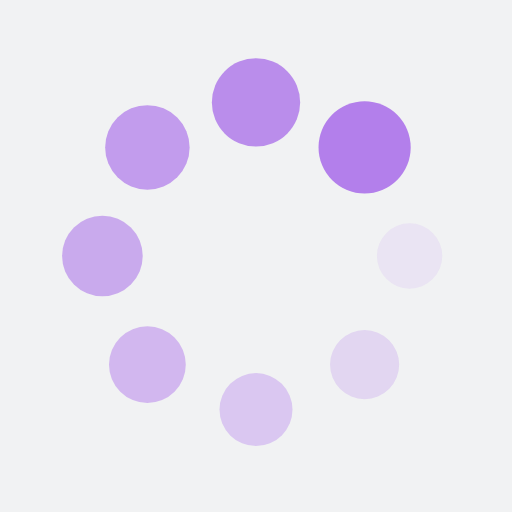
t = 0.00 s
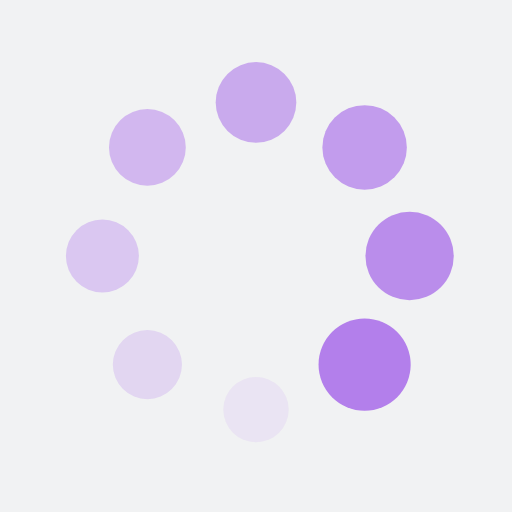
t = 0.25 s
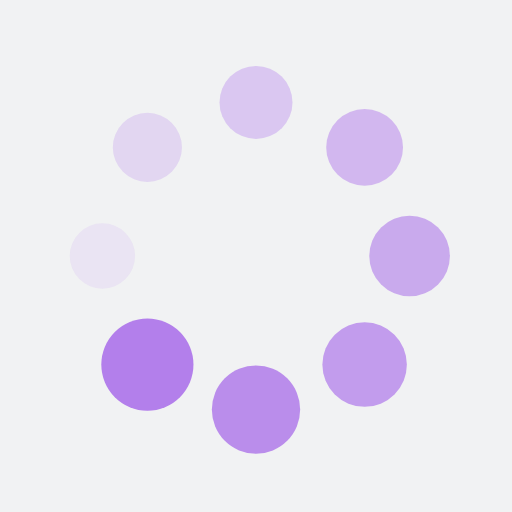
t = 0.50 s
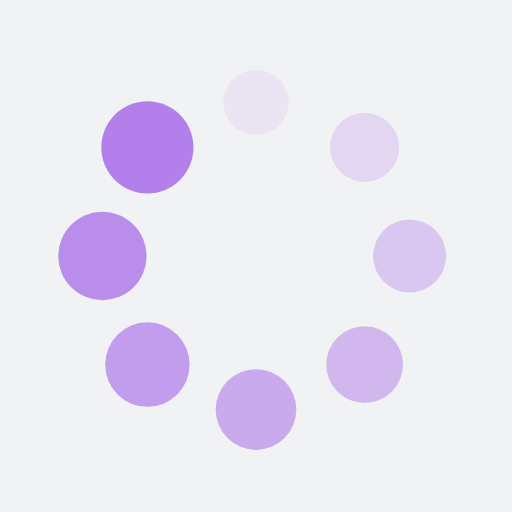
t = 0.75 s

The animated SVG that drew these frames (rendered in a browser with its animation timeline set to each time). Animation: 16 SMIL elements (animate=8,animateTransform=8); one cycle of 1.00 s, repeats indefinitely.

<?xml version="1.0" encoding="utf-8"?>
<svg xmlns="http://www.w3.org/2000/svg" xmlns:xlink="http://www.w3.org/1999/xlink" style="margin: auto; background: rgb(241, 242, 243); display: block; shape-rendering: auto;" width="200px" height="200px" viewBox="0 0 100 100" preserveAspectRatio="xMidYMid">
<g transform="translate(80,50)">
<g transform="rotate(0)">
<circle cx="0" cy="0" r="6" fill="#b37feb" fill-opacity="1">
  <animateTransform attributeName="transform" type="scale" begin="-0.875s" values="1.5 1.5;1 1" keyTimes="0;1" dur="1s" repeatCount="indefinite"></animateTransform>
  <animate attributeName="fill-opacity" keyTimes="0;1" dur="1s" repeatCount="indefinite" values="1;0" begin="-0.875s"></animate>
</circle>
</g>
</g><g transform="translate(71.21320343559643,71.21320343559643)">
<g transform="rotate(45)">
<circle cx="0" cy="0" r="6" fill="#b37feb" fill-opacity="0.875">
  <animateTransform attributeName="transform" type="scale" begin="-0.75s" values="1.5 1.5;1 1" keyTimes="0;1" dur="1s" repeatCount="indefinite"></animateTransform>
  <animate attributeName="fill-opacity" keyTimes="0;1" dur="1s" repeatCount="indefinite" values="1;0" begin="-0.75s"></animate>
</circle>
</g>
</g><g transform="translate(50,80)">
<g transform="rotate(90)">
<circle cx="0" cy="0" r="6" fill="#b37feb" fill-opacity="0.75">
  <animateTransform attributeName="transform" type="scale" begin="-0.625s" values="1.5 1.5;1 1" keyTimes="0;1" dur="1s" repeatCount="indefinite"></animateTransform>
  <animate attributeName="fill-opacity" keyTimes="0;1" dur="1s" repeatCount="indefinite" values="1;0" begin="-0.625s"></animate>
</circle>
</g>
</g><g transform="translate(28.786796564403577,71.21320343559643)">
<g transform="rotate(135)">
<circle cx="0" cy="0" r="6" fill="#b37feb" fill-opacity="0.625">
  <animateTransform attributeName="transform" type="scale" begin="-0.5s" values="1.5 1.5;1 1" keyTimes="0;1" dur="1s" repeatCount="indefinite"></animateTransform>
  <animate attributeName="fill-opacity" keyTimes="0;1" dur="1s" repeatCount="indefinite" values="1;0" begin="-0.5s"></animate>
</circle>
</g>
</g><g transform="translate(20,50.00000000000001)">
<g transform="rotate(180)">
<circle cx="0" cy="0" r="6" fill="#b37feb" fill-opacity="0.5">
  <animateTransform attributeName="transform" type="scale" begin="-0.375s" values="1.5 1.5;1 1" keyTimes="0;1" dur="1s" repeatCount="indefinite"></animateTransform>
  <animate attributeName="fill-opacity" keyTimes="0;1" dur="1s" repeatCount="indefinite" values="1;0" begin="-0.375s"></animate>
</circle>
</g>
</g><g transform="translate(28.78679656440357,28.786796564403577)">
<g transform="rotate(225)">
<circle cx="0" cy="0" r="6" fill="#b37feb" fill-opacity="0.375">
  <animateTransform attributeName="transform" type="scale" begin="-0.25s" values="1.5 1.5;1 1" keyTimes="0;1" dur="1s" repeatCount="indefinite"></animateTransform>
  <animate attributeName="fill-opacity" keyTimes="0;1" dur="1s" repeatCount="indefinite" values="1;0" begin="-0.25s"></animate>
</circle>
</g>
</g><g transform="translate(49.99999999999999,20)">
<g transform="rotate(270)">
<circle cx="0" cy="0" r="6" fill="#b37feb" fill-opacity="0.25">
  <animateTransform attributeName="transform" type="scale" begin="-0.125s" values="1.5 1.5;1 1" keyTimes="0;1" dur="1s" repeatCount="indefinite"></animateTransform>
  <animate attributeName="fill-opacity" keyTimes="0;1" dur="1s" repeatCount="indefinite" values="1;0" begin="-0.125s"></animate>
</circle>
</g>
</g><g transform="translate(71.21320343559643,28.78679656440357)">
<g transform="rotate(315)">
<circle cx="0" cy="0" r="6" fill="#b37feb" fill-opacity="0.125">
  <animateTransform attributeName="transform" type="scale" begin="0s" values="1.5 1.5;1 1" keyTimes="0;1" dur="1s" repeatCount="indefinite"></animateTransform>
  <animate attributeName="fill-opacity" keyTimes="0;1" dur="1s" repeatCount="indefinite" values="1;0" begin="0s"></animate>
</circle>
</g>
</g>
<!-- [ldio] generated by https://loading.io/ --></svg>
